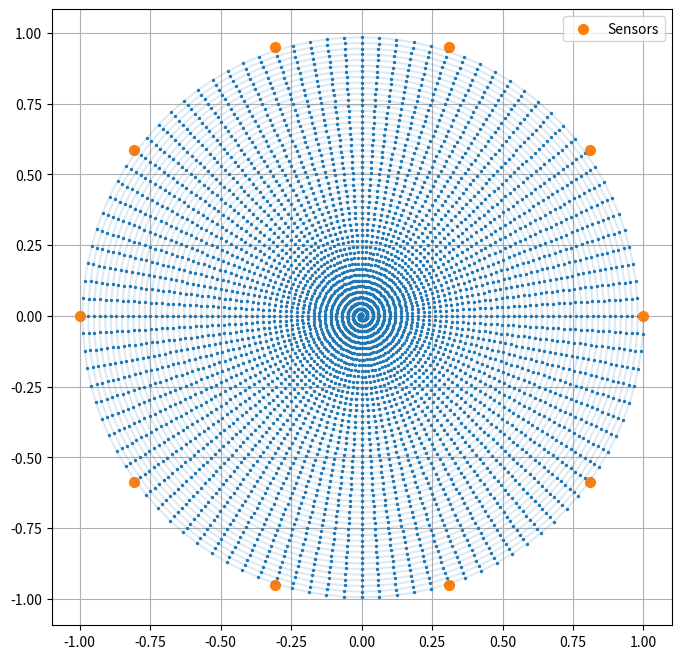
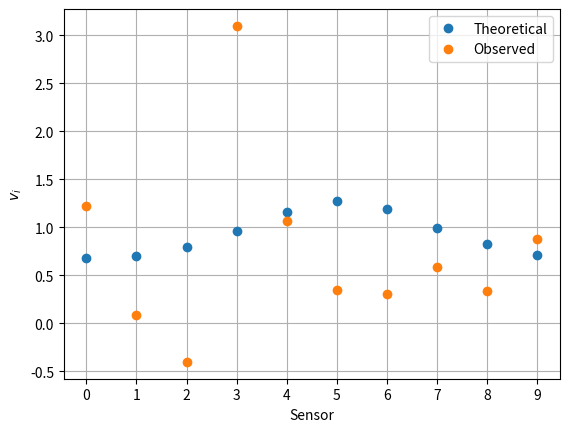
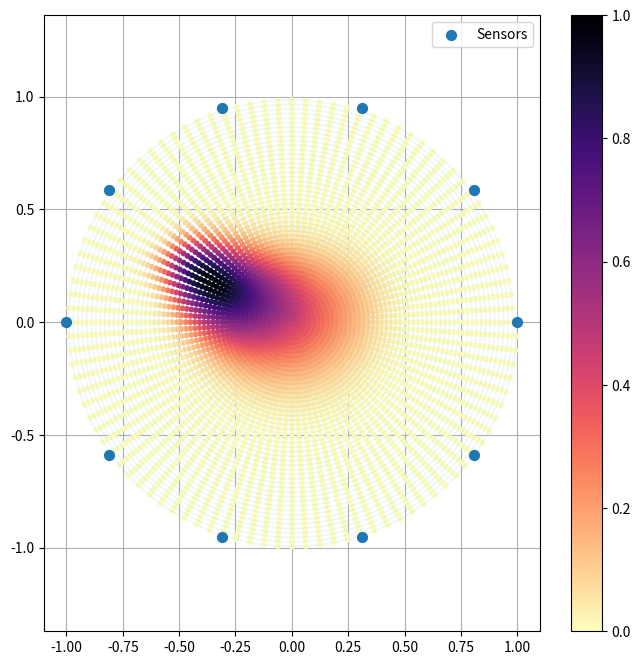

Reproduce these figures in Python, in order.
%matplotlib notebook
import numpy as np
import matplotlib.pyplot as plt
plt.rc('axes', axisbelow=True)
plt.rc('image', cmap='magma_r')
np.random.seed(42)

NUM_POINTS = 5000
LAPS = 50

radius = np.arange(1, NUM_POINTS + 1) / NUM_POINTS
theta = LAPS * 2 * np.pi * radius
spiral_x = radius * np.cos(theta)
spiral_y = radius * np.sin(theta)
spiral_locations = np.column_stack((spiral_x, spiral_y))

NUM_SENSORS = 10
sensors = np.arange(1, NUM_SENSORS + 1)
sensors_theta = 2 * np.pi * sensors / NUM_SENSORS
sensors_x = np.cos(sensors_theta)
sensors_y = np.sin(sensors_theta)
sensors_locations = np.column_stack((sensors_x, sensors_y))

def plot_earth(spiral_locations, sensors_thetas,
               colors=None, sensors_values=None, alpha=0.15,
               spiral_markers_size=2, sensors_markers_size=50,
               figure_size=8, delta_degrees=1):
    plt.figure(figsize=(figure_size, figure_size))
    plt.axis('equal')
    plt.grid()

    # Spiral locations
    spiral_x, spiral_y = spiral_locations.T
    plt.plot(spiral_x, spiral_y, alpha=alpha)
    spiral_kwargs = {}
    if colors is not None:
        spiral_kwargs['c'] = colors
    plt.scatter(spiral_x, spiral_y, spiral_markers_size, **spiral_kwargs)
    if colors is not None:
        plt.colorbar()

    # Stations
    sensors_x = np.cos(sensors_theta)
    sensors_y = np.sin(sensors_theta)
    delta_theta = np.radians(delta_degrees)
    plt.scatter(sensors_x, sensors_y, sensors_markers_size, label='Sensors')
    if sensors_values is not None:
        clean, noisy = sensors_values
        clean_thetas = sensors_theta - delta_theta
        noisy_thetas = sensors_theta + delta_theta
        # TODO

    plt.legend()

plot_earth(spiral_locations, sensors_locations)

def detected_values(earthquake_locations, sensor_location):
    diff = earthquake_locations - sensor_location
    d = np.linalg.norm(diff, axis=1)
    measured = 1 / (d**2 + 0.1)
    return measured

v = np.empty((NUM_POINTS, NUM_SENSORS))
for i, sensor_location in enumerate(sensors_locations):
    v[:, i] = detected_values(spiral_locations, sensor_location)

true_earthquake_idx = np.random.choice(len(spiral_locations))
true_earthquake_location = spiral_locations[true_earthquake_idx]

sigma = 1

values_clean = detected_values(true_earthquake_location, sensors_locations)
values_noisy = values_clean + sigma * np.random.randn(NUM_SENSORS)

plt.figure()

plt.plot(values_clean, 'o', label='Theoretical')
plt.plot(values_noisy, 'o', label='Observed')
plt.xticks(range(NUM_SENSORS))
plt.xlabel('Sensor')
plt.ylabel('$v_i$')

plt.grid()
plt.legend()
plt.show()

# This is not optimised :(
logp = np.zeros((NUM_POINTS, 1))
for spiral_idx in range(NUM_POINTS):
    for sensor_idx in range(NUM_SENSORS):
        # Gaussian distribution
        logp[spiral_idx] += -0.5 * (values_noisy[sensor_idx] - v[spiral_idx, sensor_idx])**2 / (sigma**2)
p = np.exp(logp - logp.max()) # do exponentiation (and avoid over/underflow)
p /= p.sum() # normalise

p_max_index = np.argmax(p)
colors = p / p.max()
colors = colors.ravel()
plot_earth(spiral_locations, sensors_locations,
           colors=colors, alpha=0.05, spiral_markers_size=10,
           sensors_values=(values_clean, values_noisy))